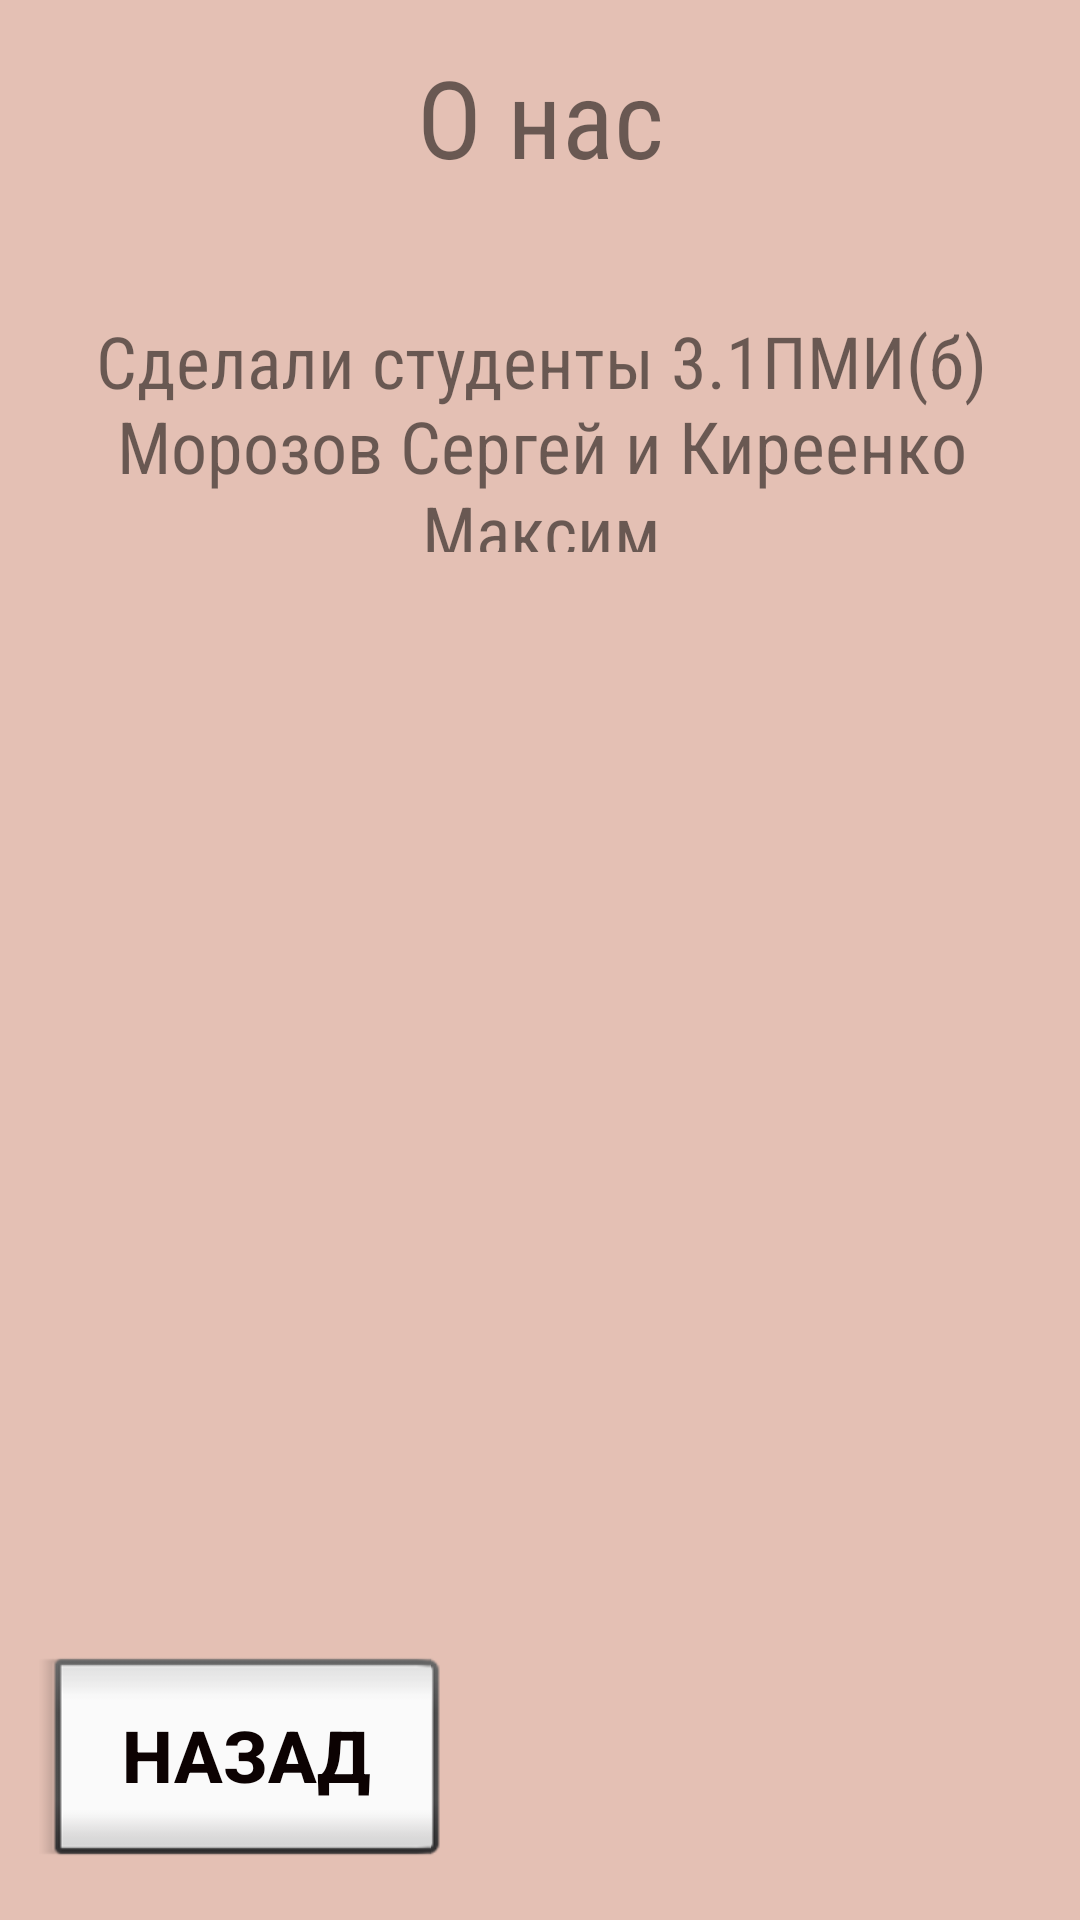

Layout XML and referenced resources for this Android screen:
<!-- AndroidManifest.xml: application theme AppTheme -->
<!-- res/layout/activity_about.xml -->
<?xml version="1.0" encoding="utf-8"?>
<androidx.constraintlayout.widget.ConstraintLayout xmlns:android="http://schemas.android.com/apk/res/android"
    xmlns:app="http://schemas.android.com/apk/res-auto"
    xmlns:tools="http://schemas.android.com/tools"
    android:layout_width="match_parent"
    android:layout_height="match_parent"
    android:background="#E4C0B4"
    android:foregroundTint="#9C673AB7"
    tools:context=".About">

    <TextView
        android:id="@+id/textView4"
        android:layout_width="358dp"
        android:layout_height="69dp"
        android:fontFamily="sans-serif-condensed"
        android:gravity="center"
        android:text="О нас"
        android:textSize="36sp"
        android:verticalScrollbarPosition="defaultPosition"
        app:layout_constraintBottom_toTopOf="@+id/textView3"
        app:layout_constraintEnd_toEndOf="parent"
        app:layout_constraintHorizontal_bias="0.49"
        app:layout_constraintStart_toStartOf="parent"
        app:layout_constraintTop_toTopOf="parent"
        app:layout_constraintVertical_bias="0.125" />

    <TextView
        android:id="@+id/textView3"
        android:layout_width="368dp"
        android:layout_height="80dp"
        android:layout_marginBottom="456dp"
        android:fontFamily="sans-serif-condensed"
        android:gravity="center"
        android:text="Сделали студенты 3.1ПМИ(б) Морозов Сергей и Киреенко Максим"
        android:textAllCaps="false"
        android:textSize="24sp"
        app:layout_constraintBottom_toBottomOf="parent"
        app:layout_constraintEnd_toEndOf="parent"
        app:layout_constraintHorizontal_bias="0.52"
        app:layout_constraintStart_toStartOf="parent" />

    <Button
        android:id="@+id/btnBackAbout"
        style="@android:style/Widget.Material.Light.Button.Inset"
        android:layout_width="136dp"
        android:layout_height="77dp"
        android:onClick="btnBackAboutClick"
        android:text="Назад"
        android:textColor="#0C0202"
        android:textColorHighlight="#050000"
        android:textColorHint="#0C0C0C"
        android:textColorLink="#090000"
        android:textSize="24sp"
        android:textStyle="bold"
        app:layout_constraintBottom_toBottomOf="parent"
        app:layout_constraintEnd_toEndOf="parent"
        app:layout_constraintHorizontal_bias="0.058"
        app:layout_constraintStart_toStartOf="parent"
        app:layout_constraintTop_toTopOf="parent"
        app:layout_constraintVertical_bias="0.975"
        tools:text="Назад" />
</androidx.constraintlayout.widget.ConstraintLayout>
<!-- resources referenced by this layout -->
<resources>

</resources>
